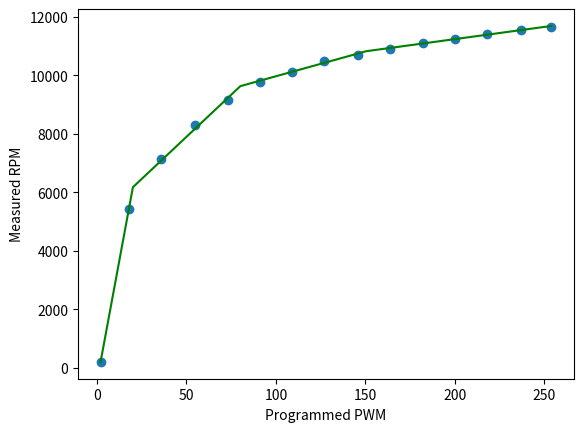

Write the Python code that produced this figure.
"""
---------------------
The MIT License (MIT)

Copyright (c) 2017 Sungeun K. Jeon for Gnea Research LLC

Permission is hereby granted, free of charge, to any person obtaining a copy
of this software and associated documentation files (the "Software"), to deal
in the Software without restriction, including without limitation the rights
to use, copy, modify, merge, publish, distribute, sublicense, and/or sell
copies of the Software, and to permit persons to whom the Software is
furnished to do so, subject to the following conditions:

The above copyright notice and this permission notice shall be included in
all copies or substantial portions of the Software.

THE SOFTWARE IS PROVIDED "AS IS", WITHOUT WARRANTY OF ANY KIND, EXPRESS OR
IMPLIED, INCLUDING BUT NOT LIMITED TO THE WARRANTIES OF MERCHANTABILITY,
FITNESS FOR A PARTICULAR PURPOSE AND NONINFRINGEMENT. IN NO EVENT SHALL THE
AUTHORS OR COPYRIGHT HOLDERS BE LIABLE FOR ANY CLAIM, DAMAGES OR OTHER
LIABILITY, WHETHER IN AN ACTION OF CONTRACT, TORT OR OTHERWISE, ARISING FROM,
OUT OF OR IN CONNECTION WITH THE SOFTWARE OR THE USE OR OTHER DEALINGS IN
THE SOFTWARE.
---------------------
"""


"""
This Python script produces a continuous piece-wise line fit of actual spindle speed over
programmed speed/PWM, which must be measured and provided by the user. A plot of the data
and line fit will be auto-generated and saved in the working directory as 'line_fit.png'.

REQUIREMENTS:
  - Python 2.7 or 3.x with SciPy, NumPy, and Matplotlib Python Libraries
  
  - For the most people, the easiest way to run this script is on the free cloud service
    https://repl.it/site/languages/python3. No account necessary. Unlimited runs. To use,
    go to the website and start the Python REPL. Copy and paste this script into the 
    browser editor. Click the 'Add New File' icon on the upper left side. This is very
    important. It places the REPL in multiple file mode and will enable viewing the plot.
    Click the 'Run' icon. The solution will be presented in the console on the right side,
    and the data plot will appear as a tab called 'line_fit.png'. You can edit the script
    directly in the browser and re-run the script as many times as you need. A free 
    account is only necessary if you want to save files on their servers.
  
  - For offline Python installs, most Mac and Linux computers have Python pre-installed 
    with the required libraries. If not, a quick google search will show you how to 
    install them. For Windows, Python installations are bit more difficult. Anaconda and 
    Pyzo seem to work well.

USAGE: 
  - First, make sure you are using the stock build of Grbl for the 328p processor. Most
    importantly, the SPINDLE_PWM_MAX_VALUE and SPINDLE_PWM_MIN_VALUE should be unaltered
    from defaults, otherwise change them back to 255.0 and 1.0 respectively for this test.
    
  - Next, program the max and min rpm Grbl settings to '$30=255' and '$31=1'. This sets
    the internal PWM values equal to 'S' spindle speed for the standard Grbl build.
         
  - Check if your spindle does not turn on at very low voltages by setting 'S' spindle
    speed to 'S1'. If it does not turn on or turns at a non-useful rpm, increase 'S' by 
    one until it does. Write down this 'S' value for later. You'll start the rpm data
    collection from this point onward and will need to update the SPINDLE_PWM_MIN_VALUE 
    in cpu_map.h afterwards.
         
  - Collect actual spindle speed with a tachometer or similar means over a range of 'S' 
    and PWM values. Start by setting the spindle 'S' speed to the minimum useful 'S' from 
    the last step and measure and record actual spindle rpm. Next, increase 'S' spindle 
    speed over equally sized intervals and repeat the measurement. Increments of 20 rpm 
    should be more than enough, but decrease increment size, if highly nonlinear. Complete
    the data collection the 'S' spindle speed equal to '$30' max rpm, or at the max useful 
    rpm, and record the actual rpm output. Make sure to collect rpm data all the way 
    throughout useful output rpm. The actual operating range within this model may be set 
    later within Grbl with the '$30' and '$31' settings.
    
  - In some cases, spindle PWM output can have discontinuities or not have a useful rpm
    in certain ranges. For example, a known controller board has the spindle rpm drop
    completely at voltages above ~4.5V. If you have discontinuities like this at the low
    or high range of rpm, simply trim them from the data set. Don't include them. For 
    Grbl to compensate, you'll need to alter the SPINDLE_PWM_MIN_VALUE and/or 
    SPINDLE_PWM_MAX_VALUE in cpu_map.h to where your data set ends. This script will 
    indicate if you need to do that in the solution output.
           
  - Keep in mind that spindles without control electronics can slow down drastically when 
    cutting and under load. How much it slows down is dependent on a lot of factors, such 
    as feed rate, chip load, cutter diameter, flutes, cutter type, lubricant/coolant, 
    material being cut, etc. Even spindles with controllers can still slow down if the 
    load is higher than the max current the controller can provide. It's recommended to 
    frequently re-check and measure actual spindle speed during a job. You can always use 
    spindle speed overrides to tweak it temporarily to the desired speed.

  - Edit this script and enter the measured rpm values and their corresponding 'S' spindle 
    speed values in the data arrays below. Set the number of piecewise lines you would 
    like to use, from one to four lines. For most cases, four lines is perfectly fine.
    In certain scenarios (laser engraving), this may significantly degrade performance and
    should be reduced if possible. 
  
  - Run the Python script. Visually assess the line fit from the plot. It will not likely 
    to what you want on the first go. Dial things in by altering the line fit junction 
    points 'PWM_pointX' in this script to move where the piecewise line junctions are 
    located along the plot x-axis. It may be desired to tweak the junction points so the 
    model solution is more accurate in the region that the spindle typically running. 
    Re-run the script and tweak the junction points until you are satified with the model.
    
  - Record the solution and enter the RPM_POINT and RPM_LINE values into config.h. Set the 
    number of piecewise lines used in this model in config.h. Also set the '$30' and '$31'
    max and min rpm values to the solution values or in a range between them in Grbl '$' 
    settings. And finally, alter the SPINDLE_PWM_MIN_VALUE in cpu_map.h, if your spindle 
    needs to be above a certain voltage to produce a useful low rpm.
    
  - Once the solution is entered. Recompile and flash Grbl. This solution model is only 
    valid for this particular set of data. If the machine is altered, you will need to 
    perform this experiment again and regenerate a new model here. 
  
OUTPUT: 
  The solver produces a set of values that define the piecewise fit and can be used by 
  Grbl to quickly and efficiently compute spindle PWM output voltage for a desired RPM.
  
  The first two are the RPM_MAX ($30) and RPM_MIN ($31) Grbl settings. These must be 
  programmed into Grbl manually or setup in defaults.h for new systems. Altering these 
  values within Grbl after a piece-wise linear model is installed will not change alter 
  model. It will only alter the range of spindle speed rpm values Grbl output. 
  
  For example, if the solver produces an RPM_MAX of 9000 and Grbl is programmed with 
  $30=8000, S9000 may be programmed, but Grbl will only produce the output voltage to run 
  at 8000 rpm. In other words, Grbl will only output voltages the range between 
  max(RPM_MIN,$31) and min(RPM_MAX,$30).
        
  The remaining values define the slopes and offsets of the line segments and the junction 
  points between line segments, like so for n_pieces=3:
        
    PWM_output = RPM_LINE_A1 * rpm - RPM_LINE_B1     [ RPM_MIN < rpm < RPM_POINT12 ]
    PWM_output = RPM_LINE_A2 * rpm - RPM_LINE_B2     [ RPM_POINT12 < rpm < RPM_POINT23 ]
    PWM_output = RPM_LINE_A3 * rpm - RPM_LINE_B3     [ RPM_POINT23 < rpm < RPM_MAX ]
    
  NOTE: The script solves in terms of PWM but the final equations and values are expressed 
  in terms of rpm in the form 'PWM = a*rpm - b'. 

"""

from scipy import optimize
import numpy as np

# ----------------------------------------------------------------------------------------
# Configure spindle PWM line fit solver

n_pieces = 4 # Number of line segments used for data fit. Only 1 to 4 line segments supported.

# Programmed 'S' spindle speed values. Must start with minimum useful PWM or 'S' programmed
# value and end with the maximum useful PWM or 'S' programmed value. Order of the array must
# be synced with the RPM_measured array below. 
# NOTE: ** DO NOT USE DATA FROM AN EXISTING PIECEWISE LINE FIT. USE DEFAULT GRBL MODEL ONLY. **
PWM_set = np.array([2,18,36,55,73,91,109,127,146,164,182,200,218,237,254], dtype=float)

# Actual RPM measured at the spindle. Must be in the ascending value and equal in length 
# as the PWM_set array. Must include the min and max measured rpm output in the first and 
# last array entries, respectively.
RPM_measured = np.array([213.,5420,7145,8282,9165,9765,10100,10500,10700,10900,11100,11250,11400,11550,11650], dtype=float)

# Configure line fit points by 'S' programmed rpm or PWM value. Values must be between 
# PWM_max and PWM_min. Typically, alter these values to space the points evenly between 
# max and min PWM range. However, they may be tweaked to maximize accuracy in the places 
# you normally operate for highly nonlinear curves. Plot to visually assess how well the 
# solution fits the data.
PWM_point1 = 20.0 # (S) Point between segments 0 and 1. Used when n_pieces >= 2.
PWM_point2 = 80.0  # (S) Point between segments 1 and 2. Used when n_pieces >= 3.
PWM_point3 = 150.0  # (S) Point between segments 2 and 3. Used when n_pieces = 4.

# ----------------------------------------------------------------------------------------

# Advanced settings

# The optimizer requires an initial guess of the solution. Change value if solution fails.
slope_i = 100.0;  # > 0.0 

PWM_max = max(PWM_set) # Maximum PWM set in measured range
PWM_min = min(PWM_set) # Minimum PWM set in measured range
plot_figure = True # Set to False, if matplotlib is not available.

# ----------------------------------------------------------------------------------------
# DO NOT ALTER ANYTHING BELOW.

def piecewise_linear_1(x,b,k1):
    return np.piecewise(x, [(x>=PWM_min)&(x<=PWM_max)], [lambda x:k1*(x-PWM_min)+b])
    
def piecewise_linear_2(x,b,k1,k2):
    c = [b, 
         b+k1*(PWM_point1-PWM_min)]
    funcs = [lambda x:k1*(x-PWM_min)+c[0], 
             lambda x:k2*(x-PWM_point1)+c[1]]
    conds = [(x<PWM_point1)&(x>=PWM_min),
             (x<=PWM_max)&(x>=PWM_point1)]
    return np.piecewise(x, conds, funcs)
    
def piecewise_linear_3(x,b,k1,k2,k3):
    c = [b, 
         b+k1*(PWM_point1-PWM_min),
         b+k1*(PWM_point1-PWM_min)+k2*(PWM_point2-PWM_point1)]
    funcs = [lambda x:k1*(x-PWM_min)+c[0], 
             lambda x:k2*(x-PWM_point1)+c[1],
             lambda x:k3*(x-PWM_point2)+c[2]]
    conds = [(x<PWM_point1)&(x>=PWM_min),
             (x<PWM_point2)&(x>=PWM_point1),
             (x<=PWM_max)&(x>=PWM_point2)]
    return np.piecewise(x, conds, funcs)
    
def piecewise_linear_4(x,b,k1,k2,k3,k4):
    c = [b, 
         b+k1*(PWM_point1-PWM_min),
         b+k1*(PWM_point1-PWM_min)+k2*(PWM_point2-PWM_point1),
         b+k1*(PWM_point1-PWM_min)+k2*(PWM_point2-PWM_point1)+k3*(PWM_point3-PWM_point2)]
    funcs = [lambda x:k1*(x-PWM_min)+c[0], 
             lambda x:k2*(x-PWM_point1)+c[1],
             lambda x:k3*(x-PWM_point2)+c[2],
             lambda x:k4*(x-PWM_point3)+c[3]]
    conds = [(x<PWM_point1)&(x>=PWM_min),
             (x<PWM_point2)&(x>=PWM_point1),
             (x<PWM_point3)&(x>=PWM_point2),
             (x<=PWM_max)&(x>=PWM_point3)]
    return np.piecewise(x, conds, funcs)

# ----------------------------------------------------------------------------------------

print("\nCONFIG:")
print("  N_pieces: %i" % n_pieces)
print("  PWM_min: %.1f" % PWM_min)
print("  PWM_max: %.1f" % PWM_max)
if n_pieces > 1:
  print("  PWM_point1: %.1f" % PWM_point1)
if n_pieces > 2:
  print("  PWM_point2: %.1f" % PWM_point2)
if n_pieces > 3:
  print("  PWM_point3: %.1f" % PWM_point3)
print("  N_data: %i" % len(RPM_measured))
print("  PWM_set: ", PWM_set)
print("  RPM_measured: ", RPM_measured)
  
if n_pieces == 1:
  piece_func = piecewise_linear_1
  p_initial = [RPM_measured[0],slope_i]

  p , e = optimize.curve_fit(piece_func, PWM_set, RPM_measured, p0=p_initial)
  a = [p[1]]
  b = [ p[0]-p[1]*PWM_min]
  rpm = [ p[0],
          p[0]+p[1]*(PWM_point1-PWM_min)]

elif n_pieces == 2:
  piece_func = piecewise_linear_2
  p_initial = [RPM_measured[0],slope_i,slope_i]

  p , e = optimize.curve_fit(piece_func, PWM_set, RPM_measured, p0=p_initial)
  a = [p[1],p[2]]
  b = [ p[0]-p[1]*PWM_min,
        p[0]+p[1]*(PWM_point1-PWM_min)-p[2]*PWM_point1]
  rpm = [ p[0],
          p[0]+p[1]*(PWM_point1-PWM_min),
          p[0]+p[1]*(PWM_point1-PWM_min)+p[2]*(PWM_max-PWM_point1)]

elif n_pieces == 3:
  piece_func = piecewise_linear_3
  p_initial = [RPM_measured[0],slope_i,slope_i,slope_i]
  
  p , e = optimize.curve_fit(piece_func, PWM_set, RPM_measured, p0=p_initial)
  a = [p[1],p[2],p[3]]
  b = [ p[0]-p[1]*PWM_min,
        p[0]+p[1]*(PWM_point1-PWM_min)-p[2]*PWM_point1,
        p[0]+p[1]*(PWM_point1-PWM_min)+p[2]*(PWM_point2-PWM_point1)-p[3]*PWM_point2]
  rpm = [ p[0],
          p[0]+p[1]*(PWM_point1-PWM_min),
          p[0]+p[1]*(PWM_point1-PWM_min)+p[2]*(PWM_point2-PWM_point1),
          p[0]+p[1]*(PWM_point1-PWM_min)+p[2]*(PWM_point2-PWM_point1)+p[3]*(PWM_max-PWM_point2) ]

elif n_pieces == 4:
  piece_func = piecewise_linear_4
  p_initial = [RPM_measured[0],slope_i,slope_i,slope_i,slope_i]
  
  p , e = optimize.curve_fit(piece_func, PWM_set, RPM_measured, p0=p_initial)
  a = [p[1],p[2],p[3],p[4]]
  b = [ p[0]-p[1]*PWM_min,
        p[0]+p[1]*(PWM_point1-PWM_min)-p[2]*PWM_point1,
        p[0]+p[1]*(PWM_point1-PWM_min)+p[2]*(PWM_point2-PWM_point1)-p[3]*PWM_point2,
        p[0]+p[1]*(PWM_point1-PWM_min)+p[2]*(PWM_point2-PWM_point1)+p[3]*(PWM_point3-PWM_point2)-p[4]*PWM_point3 ]
  rpm = [ p[0],
          p[0]+p[1]*(PWM_point1-PWM_min),
          p[0]+p[1]*(PWM_point1-PWM_min)+p[2]*(PWM_point2-PWM_point1),
          p[0]+p[1]*(PWM_point1-PWM_min)+p[2]*(PWM_point2-PWM_point1)+p[3]*(PWM_point3-PWM_point2),
          p[0]+p[1]*(PWM_point1-PWM_min)+p[2]*(PWM_point2-PWM_point1)+p[3]*(PWM_point3-PWM_point2)+p[4]*(PWM_max-PWM_point3) ]
      
else :
  print("ERROR: Unsupported number of pieces. Check and alter n_pieces")
  quit()

print("\nSOLUTION:\n\n[Update these #define values and uncomment]\n[ENABLE_PIECEWISE_LINEAR_SPINDLE in config.h.]")
print("#define N_PIECES %.0f" % n_pieces)
print("#define RPM_MAX %.1f" % rpm[-1])
print("#define RPM_MIN %.1f" % rpm[0])

if n_pieces > 1:
  print("#define RPM_POINT12 %.1f" % rpm[1])
if n_pieces > 2:
  print("#define RPM_POINT23 %.1f" %rpm[2])
if n_pieces > 3:
  print("#define RPM_POINT34 %.1f" %rpm[3])

print("#define RPM_LINE_A1 %.6e" % (1./a[0]))
print("#define RPM_LINE_B1 %.6e" % (b[0]/a[0]))
if n_pieces > 1:
  print("#define RPM_LINE_A2 %.6e" % (1./a[1]))
  print("#define RPM_LINE_B2 %.6e" % (b[1]/a[1]))
if n_pieces > 2:
  print("#define RPM_LINE_A3 %.6e" % (1./a[2]))
  print("#define RPM_LINE_B3 %.6e" % (b[2]/a[2]))
if n_pieces > 3:
  print("#define RPM_LINE_A4 %.6e" % (1./a[3]))
  print("#define RPM_LINE_B4 %.6e" % (b[3]/a[3]))

print("\n[To operate over full model range, manually write these]")
print("['$' settings or alter values in defaults.h. Grbl will]")
print("[operate between min($30,RPM_MAX) and max($31,RPM_MIN)]")
print("$30=%.1f (rpm max)" % rpm[-1])
print("$31=%.1f (rpm min)" % rpm[0])

if (PWM_min > 1)|(PWM_max<255):
  print("\n[Update the following #define values in cpu_map.h]")
  if (PWM_min >1) :
    print("#define SPINDLE_PWM_MIN_VALUE %.0f" % PWM_min)
  if PWM_max <255:
    print("#define SPINDLE_PWM_MAX_VALUE %.0f" % PWM_max)
else:
  print("\n[No cpu_map.h changes required.]")
print("\n")

test_val = (1./a[0])*rpm[0] - (b[0]/a[0])
if test_val < 0.0 :
  print("ERROR: Solution is negative at RPM_MIN. Adjust junction points or increase n_pieces.\n")

if plot_figure:
  import matplotlib
  matplotlib.use("Agg")
  import matplotlib.pyplot as plt
  
  fig = plt.figure()
  ax = fig.add_subplot(111)
  xd = np.linspace(PWM_min, PWM_max, 10000)
  ax.plot(PWM_set, RPM_measured, "o")
  ax.plot(xd, piece_func(xd, *p),'g')
  plt.xlabel("Programmed PWM")
  plt.ylabel("Measured RPM")
  
  # Check solution by plotting in terms of rpm.
#   x = np.linspace(rpm[0], rpm[1], 10000)
#   ax.plot((1./a[0])*x-(b[0]/a[0]),x,'r:')
#   if n_pieces > 1:
#     x = np.linspace(rpm[1], rpm[2], 10000)
#     ax.plot((1./a[1])*x-(b[1]/a[1]),x,'r:')
#   if n_pieces > 2:
#     x = np.linspace(rpm[2], rpm[3], 10000)
#     ax.plot((1./a[2])*x-(b[2]/a[2]),x,'r:')
#   if n_pieces > 3:
#     x = np.linspace(rpm[3], rpm[-1], 10000)
#     ax.plot((1./a[3])*x-(b[3]/a[3]),x,'r:')

  fig.savefig("line_fit.png")
